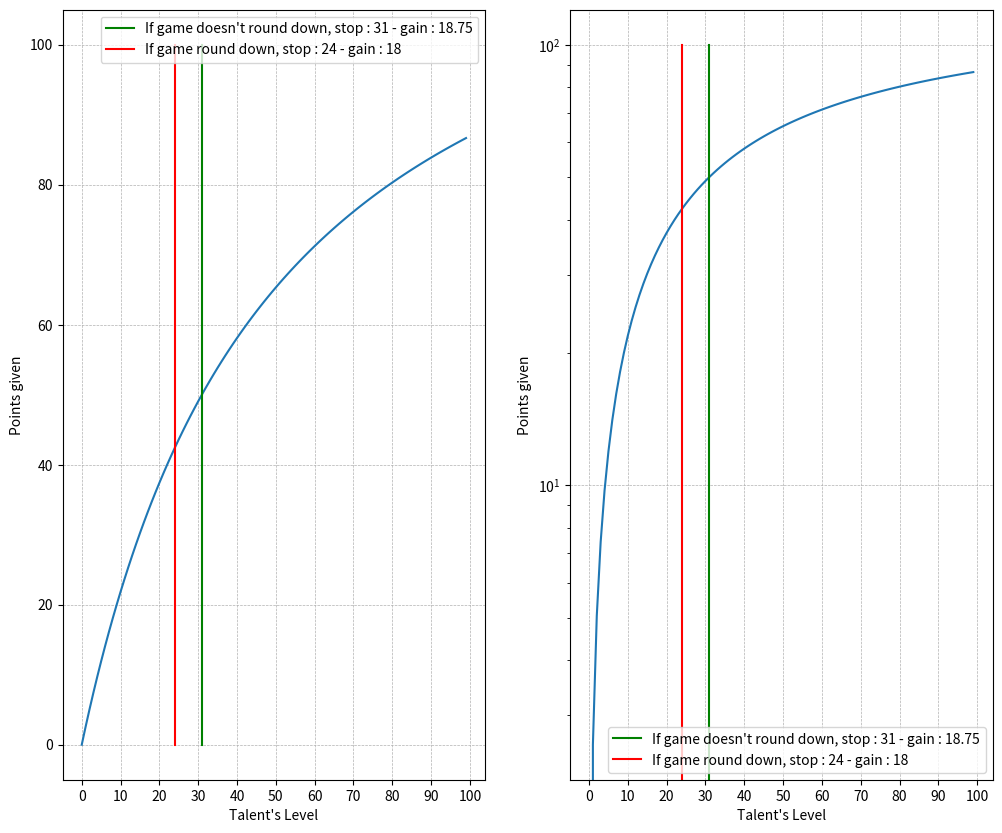

Here is the Python script that generated this plot:
from matplotlib import pyplot as plt
import numpy as np

plt.figure(figsize=(12,10))

def find_value(round=False):
    val = [0,0]

    for x in range(120):
        eq = 130*x/(x+50)
        gain = eq-x
        if round:
            gain = int(gain)
        if gain > val[0]:
            val[0] = gain
            val[1] = x

    return val

z = np.linspace(0,100,100)

for i in range(1,3):
    plt.subplot(1, 2, i)
    plt.plot(130*z/(z+50))

    y,x = find_value()
    y = round(y,2)
    plt.plot([x, x], [0, 100],color='green',label=f"If game doesn't round down, stop : {x} - gain : {y}")
    y,x = find_value(True)
    plt.plot([x, x], [0, 100],color='red',label=f"If game round down, stop : {x} - gain : {y}") 


    plt.xlabel("Talent's Level")
    plt.ylabel("Points given")
    plt.legend(loc='best')
    plt.xticks(range(0,101,10))
    # log y
    if i ==2:
        plt.semilogy()
    plt.grid(True, linewidth=0.5, linestyle='--')

plt.show()